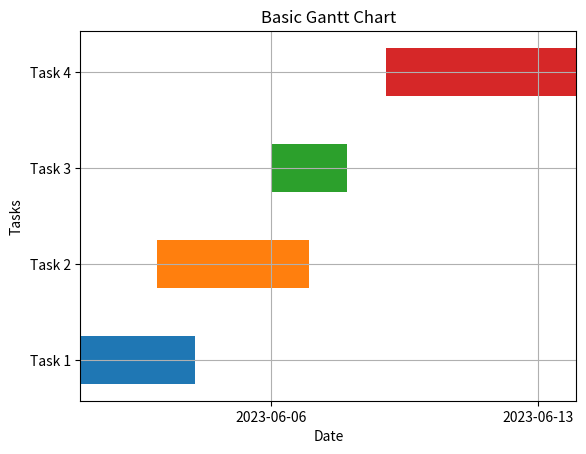

This figure's Python source:
import matplotlib.pyplot as plt
import numpy as np
import pandas as pd
import matplotlib.dates as mdates

# Step 2: Create the data for the Gantt chart
tasks = ['Task 1', 'Task 2', 'Task 3', 'Task 4']
start_dates = ['2023-06-01', '2023-06-03', '2023-06-06', '2023-06-09']
durations = [3, 4, 2, 5]

# Step 3: Initialize the figure and axis
fig, ax = plt.subplots()

# Step 4: Set y-axis tick labels
ax.set_yticks(np.arange(len(tasks)))
ax.set_yticklabels(tasks)

# Step 5: Plot each task as a horizontal bar
for i in range(len(tasks)):
    start_date = pd.to_datetime(start_dates[i])
    end_date = start_date + pd.DateOffset(days=durations[i])
    ax.barh(i, end_date - start_date, left=start_date, height=0.5, align='center')

# Step 6: Set x-axis limits
min_date = pd.to_datetime(min(start_dates))
max_date = pd.to_datetime(max(start_dates)) + pd.DateOffset(days=max(durations))
ax.set_xlim(min_date, max_date)

# Step 7: Customize the chart
ax.xaxis_date()
ax.xaxis.set_major_locator(mdates.WeekdayLocator())
ax.xaxis.set_major_formatter(mdates.DateFormatter('%Y-%m-%d'))
ax.set_xlabel('Date')
ax.set_ylabel('Tasks')
ax.set_title('Basic Gantt Chart')

# Step 8: Display the chart
plt.grid(True)
plt.show()